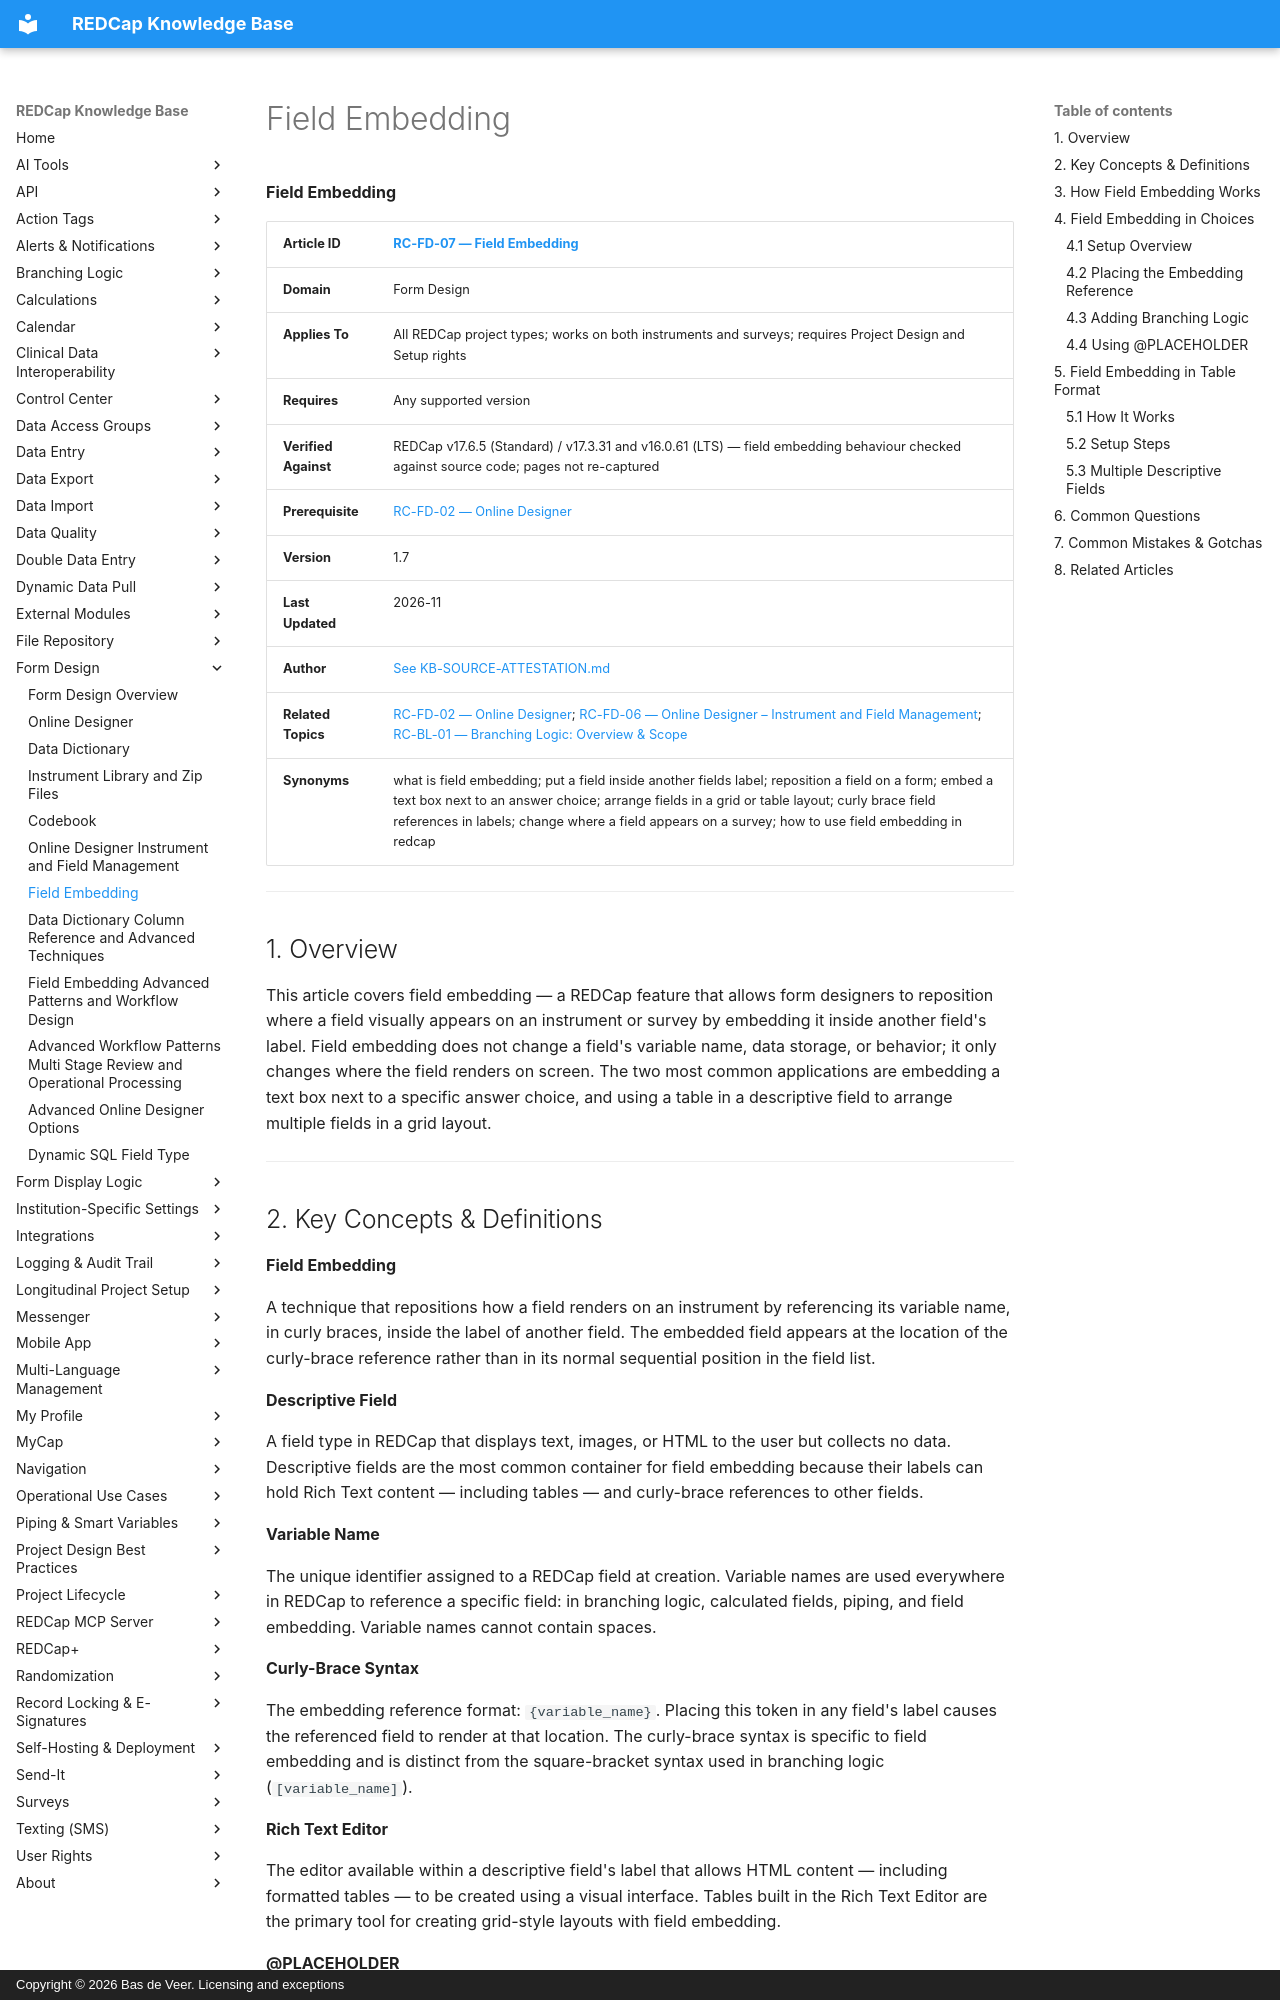

repository: bdeveer/REDCap_KB_RAG · page: RC-FD-07_Field-Embedding/index.html · generator: mkdocs · copyright: Copyright © 2026 Bas de Veer. Licensing and exceptions



**Field Embedding**

| **Article ID** | [RC-FD-07 — Field Embedding](RC-FD-07_Field-Embedding.md) |
|---|---|
| **Domain** | Form Design |
| **Applies To** | All REDCap project types; works on both instruments and surveys; requires Project Design and Setup rights |
| **Requires** | Any supported version |
| **Verified Against** | REDCap v17.6.5 (Standard) / v17.3.31 and v16.0.61 (LTS) — field embedding behaviour checked against source code; pages not re-captured |
| **Prerequisite** | [RC-FD-02 — Online Designer](RC-FD-02_Online-Designer.md) |
| **Version** | 1.7 |
| **Last Updated** | 2026-11 |
| **Author** | [See KB-SOURCE-ATTESTATION.md](KB-SOURCE-ATTESTATION.md) |
| **Related Topics** | [RC-FD-02 — Online Designer](RC-FD-02_Online-Designer.md); [RC-FD-06 — Online Designer – Instrument and Field Management](RC-FD-06_Online-Designer-Instrument-and-Field-Management.md); [RC-BL-01 — Branching Logic: Overview & Scope](RC-BL-01_Branching-Logic-Overview-and-Scope.md)|
| **Synonyms** | what is field embedding; put a field inside another fields label; reposition a field on a form; embed a text box next to an answer choice; arrange fields in a grid or table layout; curly brace field references in labels; change where a field appears on a survey; how to use field embedding in redcap |

---

## 1. Overview

This article covers field embedding — a REDCap feature that allows form designers to reposition where a field visually appears on an instrument or survey by embedding it inside another field's label. Field embedding does not change a field's variable name, data storage, or behavior; it only changes where the field renders on screen. The two most common applications are embedding a text box next to a specific answer choice, and using a table in a descriptive field to arrange multiple fields in a grid layout.

---

## 2. Key Concepts & Definitions

**Field Embedding**

A technique that repositions how a field renders on an instrument by referencing its variable name, in curly braces, inside the label of another field. The embedded field appears at the location of the curly-brace reference rather than in its normal sequential position in the field list.

**Descriptive Field**

A field type in REDCap that displays text, images, or HTML to the user but collects no data. Descriptive fields are the most common container for field embedding because their labels can hold Rich Text content — including tables — and curly-brace references to other fields.

**Variable Name**

The unique identifier assigned to a REDCap field at creation. Variable names are used everywhere in REDCap to reference a specific field: in branching logic, calculated fields, piping, and field embedding. Variable names cannot contain spaces.

**Curly-Brace Syntax**

The embedding reference format: `{variable_name}`. Placing this token in any field's label causes the referenced field to render at that location. The curly-brace syntax is specific to field embedding and is distinct from the square-bracket syntax used in branching logic (`[variable_name]`).

**Rich Text Editor**

The editor available within a descriptive field's label that allows HTML content — including formatted tables — to be created using a visual interface. Tables built in the Rich Text Editor are the primary tool for creating grid-style layouts with field embedding.

**@PLACEHOLDER**

An action tag that displays hint text inside an empty text-box field — similar to the grayed-out placeholder text in a web form. When a field is embedded inline (for example, next to a choice label), @PLACEHOLDER helps users understand what to enter without a separate visible label cluttering the layout.

> **Note:** Action tags are special keywords beginning with `@` that modify field behavior. They are entered in the **Action Tags / Field Annotation** section of the field edit dialog. See [RC-AT-01 — Action Tags: Overview](RC-AT-01_Action-Tags-Overview.md) for a full reference.

---
